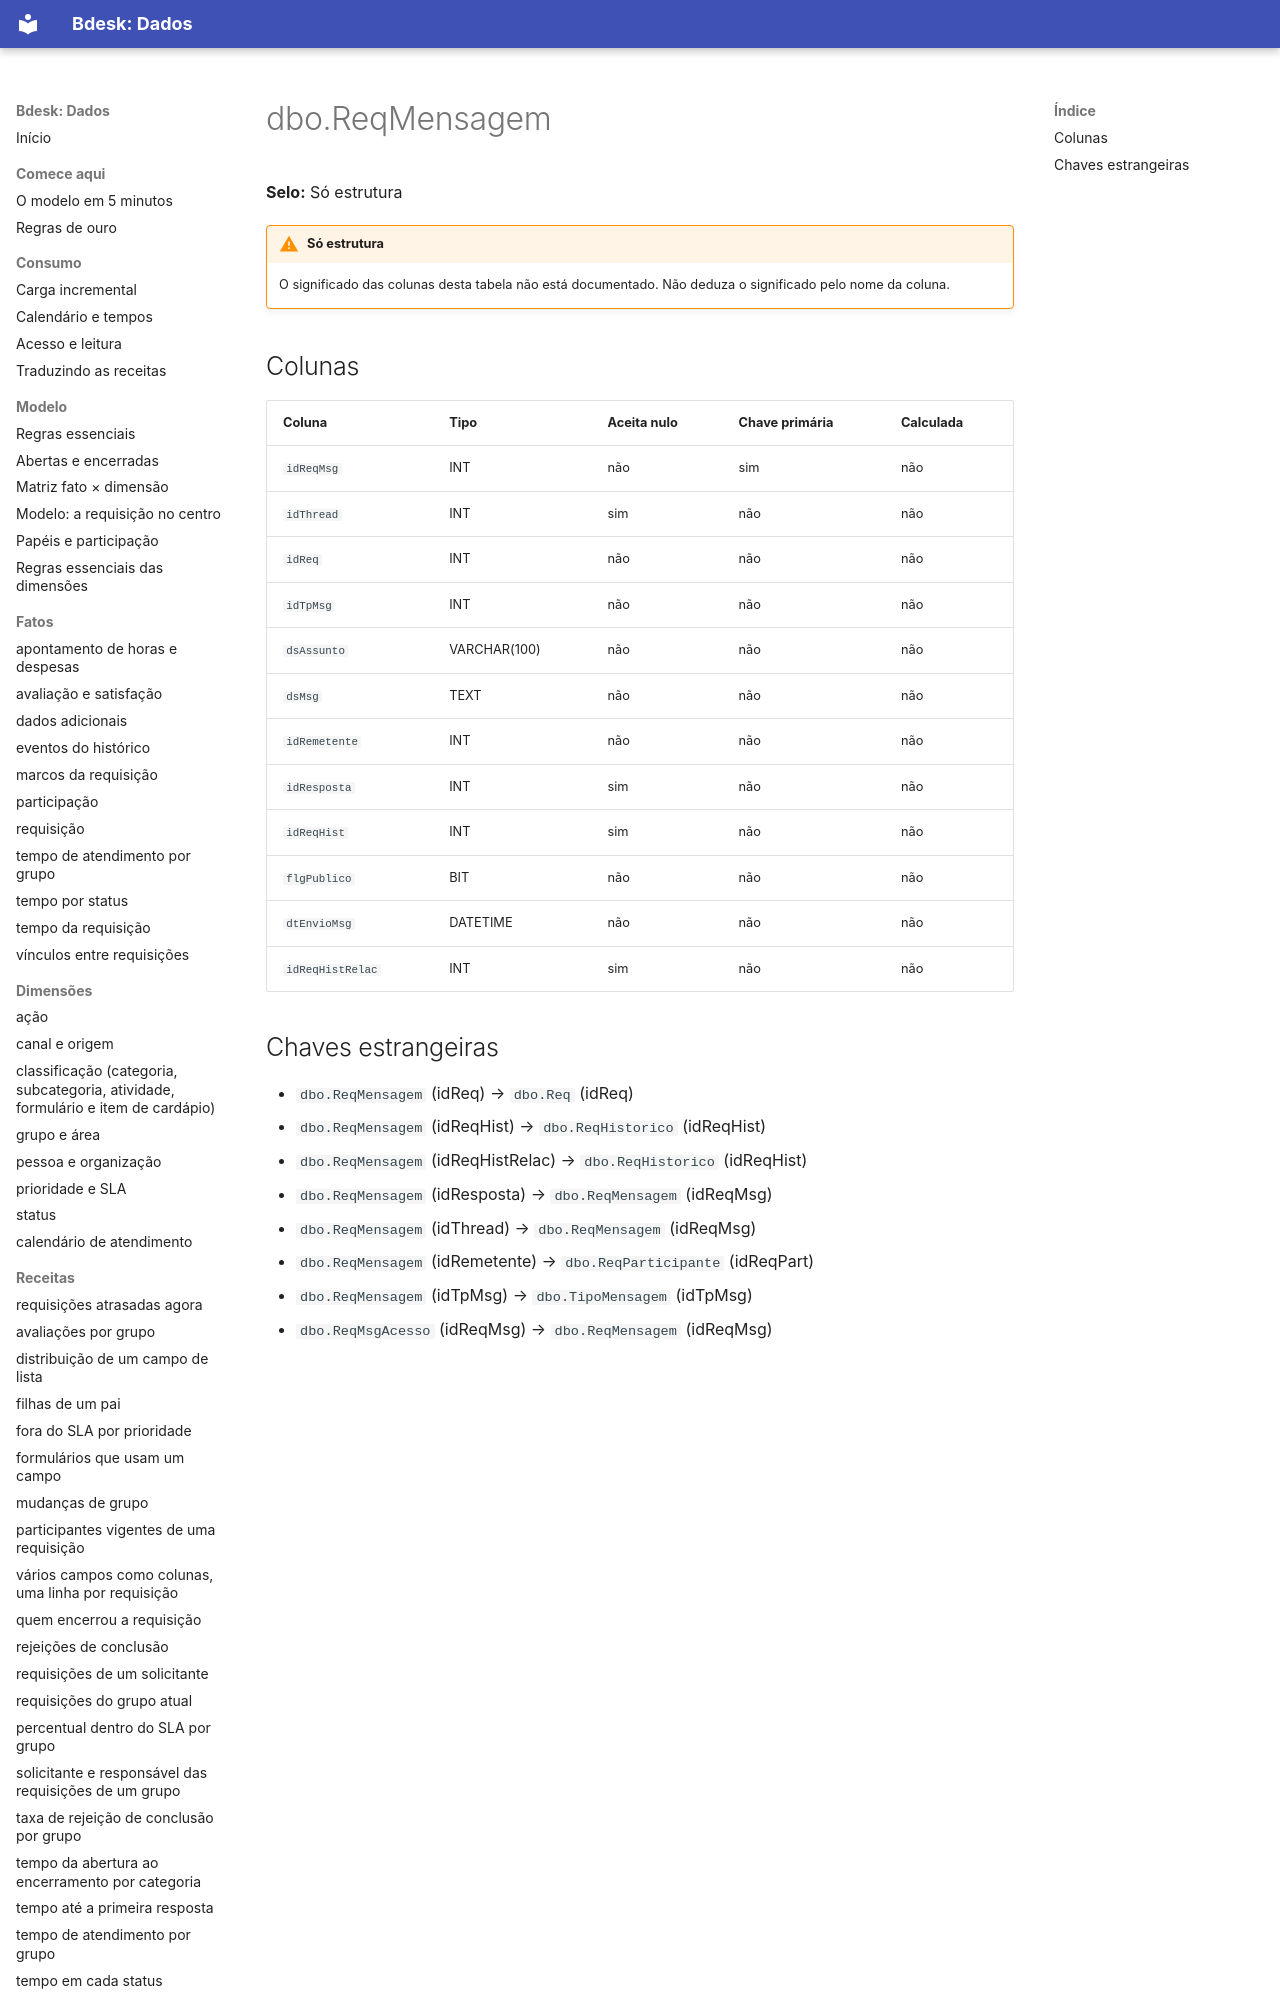

repository: bdeskapp/dados · page: dicionario/dbo-reqmensagem/index.html · generator: mkdocs

---
gerado: sincronizacao
---

# dbo.ReqMensagem

**Selo:** Só estrutura

!!! warning "Só estrutura"
    O significado das colunas desta tabela não está documentado. Não deduza o significado pelo nome da coluna.

## Colunas

| Coluna | Tipo | Aceita nulo | Chave primária | Calculada |
|---|---|---|---|---|
| `idReqMsg` | INT | não | sim | não |
| `idThread` | INT | sim | não | não |
| `idReq` | INT | não | não | não |
| `idTpMsg` | INT | não | não | não |
| `dsAssunto` | VARCHAR(100) | não | não | não |
| `dsMsg` | TEXT | não | não | não |
| `idRemetente` | INT | não | não | não |
| `idResposta` | INT | sim | não | não |
| `idReqHist` | INT | sim | não | não |
| `flgPublico` | BIT | não | não | não |
| `dtEnvioMsg` | DATETIME | não | não | não |
| `idReqHistRelac` | INT | sim | não | não |
